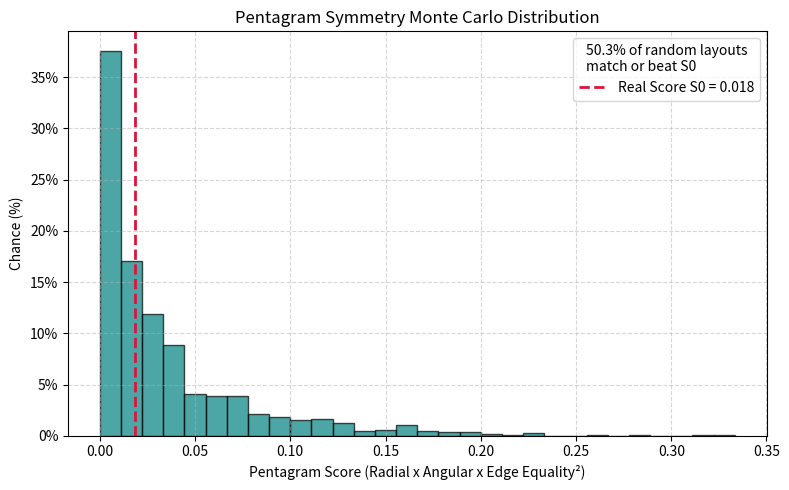
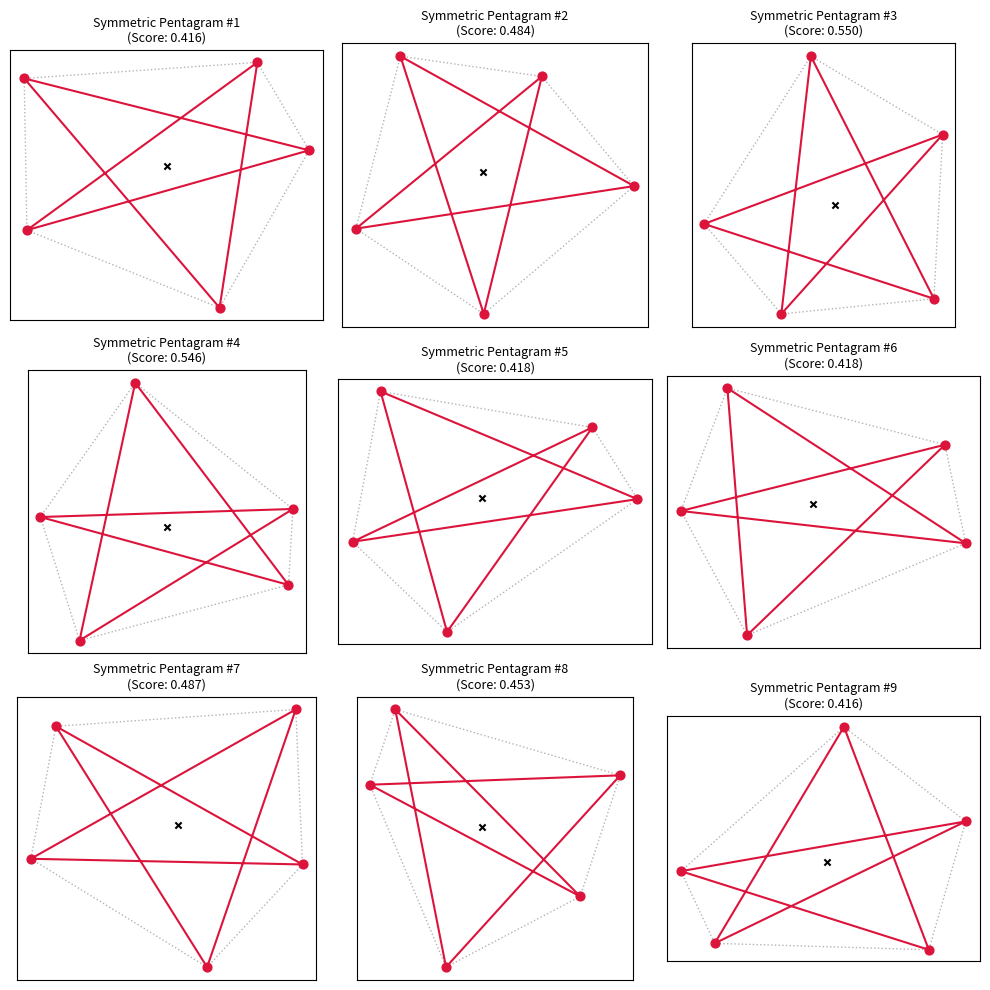

The matplotlib source for these figures, in order:
import math
import random
import itertools
import matplotlib.pyplot as plt

# ---------------------------------------------------------------
# 1. Original 5 points (lat, lon)
# ---------------------------------------------------------------
NAMES = ["Nichols", "Chapman", "Stride", "Eddowes", "Kelly"]
POINTS_LATLON = [
    (51.5188, -0.0669),  # Nichols
    (51.5192, -0.0722),  # Chapman
    (51.5133, -0.0625),  # Stride
    (51.5142, -0.0784),  # Eddowes
    (51.5177, -0.0715),  # Kelly
]

def latlon_to_xy(lat, lon, ref_lat):
    x = lon * 111320 * math.cos(math.radians(ref_lat))
    y = lat * 110540
    return x, y

ref_lat = sum(p[0] for p in POINTS_LATLON) / len(POINTS_LATLON)
POINTS_XY = [latlon_to_xy(lat, lon, ref_lat) for lat, lon in POINTS_LATLON]

lats = [p[0] for p in POINTS_LATLON]
lons = [p[1] for p in POINTS_LATLON]
LAT_MIN, LAT_MAX = min(lats), max(lats)
LON_MIN, LON_MAX = min(lons), max(lons)

# ---------------------------------------------------------------
# 2. Geometry & Pentagram Scoring Engine
# ---------------------------------------------------------------
def pentagram_score(pts):
    """
    Evaluates how closely 5 points form a regular pentagram / 5-pointed star:
    1. Centroid C: Center of mass of all 5 points.
    2. Radial Consistency: Penalizes variation in distance from C to each point.
    3. Angular Uniformity: Penalizes deviation from ideal 72° spacing around C.
    4. Star Edge Equality: Squared ratio of shortest to longest star edge.
    """
    if len(pts) != 5:
        return 0.0

    # Calculate centroid
    cx = sum(p[0] for p in pts) / 5.0
    cy = sum(p[1] for p in pts) / 5.0

    # Sort points counterclockwise by angle around centroid
    sorted_pts = sorted(pts, key=lambda p: math.atan2(p[1] - cy, p[0] - cx))

    # 1. Radial distance score (min_r / max_r)
    radii = [math.hypot(p[0] - cx, p[1] - cy) for p in sorted_pts]
    min_r, max_r = min(radii), max(radii)
    if max_r < 1e-6:
        return 0.0
    radial_score = min_r / max_r

    # 2. Angular spacing score (ideal angle diff = 72 degrees)
    angles = [math.degrees(math.atan2(p[1] - cy, p[0] - cx)) % 360 for p in sorted_pts]
    angle_diffs = [(angles[(i + 1) % 5] - angles[i]) % 360 for i in range(5)]
    avg_angle_dev = sum(abs(d - 72.0) for d in angle_diffs) / 5.0
    angular_score = max(0.0, 1.0 - (avg_angle_dev / 72.0))

    # 3. Star edge length equality score (connecting alternating vertices: 0->2->4->1->3->0)
    star_indices = [0, 2, 4, 1, 3]
    edges = [
        math.hypot(
            sorted_pts[star_indices[i]][0] - sorted_pts[star_indices[(i + 1) % 5]][0],
            sorted_pts[star_indices[i]][1] - sorted_pts[star_indices[(i + 1) % 5]][1],
        )
        for i in range(5)
    ]
    min_edge, max_edge = min(edges), max(edges)
    if max_edge < 1e-6:
        return 0.0
    edge_score = (min_edge / max_edge) ** 2

    return radial_score * angular_score * edge_score

def plot_pentagram_shape(ax, pts):
    """
    Renders the star connections, outer perimeter polygon, and centroid.
    """
    cx = sum(p[0] for p in pts) / 5.0
    cy = sum(p[1] for p in pts) / 5.0

    sorted_pts = sorted(pts, key=lambda p: math.atan2(p[1] - cy, p[0] - cx))

    # Outer convex pentagon frame (faint)
    outer_loop = sorted_pts + [sorted_pts[0]]
    ax.plot([p[0] for p in outer_loop], [p[1] for p in outer_loop], "gray", linestyle=":", linewidth=1, alpha=0.6)

    # 5-Pointed Star (Pentagram chords)
    star_indices = [0, 2, 4, 1, 3, 0]
    star_x = [sorted_pts[i][0] for i in star_indices]
    star_y = [sorted_pts[i][1] for i in star_indices]
    ax.plot(star_x, star_y, "crimson", linewidth=1.5, zorder=3)

    # Plot centroid
    ax.scatter([cx], [cy], c="black", marker="x", s=20, zorder=4)

# Calculate real score S0 for original 5 points
S0 = pentagram_score(POINTS_XY)

# ---------------------------------------------------------------
# 3. Monte Carlo Simulation
# ---------------------------------------------------------------
random.seed(42)
N_TRIALS = 1000
random_scores = []

for _ in range(N_TRIALS):
    trial_latlon = [
        (random.uniform(LAT_MIN, LAT_MAX), random.uniform(LON_MIN, LON_MAX))
        for _ in range(5)
    ]
    trial_xy = [latlon_to_xy(lat, lon, ref_lat) for lat, lon in trial_latlon]
    score = pentagram_score(trial_xy)
    random_scores.append(score)

pct = 100 * sum(1 for s in random_scores if s >= S0) / N_TRIALS
print(f"Real Score (S0): {S0:.3f}")
print(f"Mean % of random layouts matching or exceeding real score: {pct:.1f}%")

# ---------------------------------------------------------------
# 4. Plot Likelihood Histogram
# ---------------------------------------------------------------
plt.figure(figsize=(8, 5))
weights = [100.0 / N_TRIALS] * len(random_scores)
plt.hist(random_scores, bins=30, weights=weights, color="teal", edgecolor="black", alpha=0.7)
plt.axvline(S0, color="crimson", linestyle="dashed", linewidth=2, label=f"Real Score S0 = {S0:.3f}")
plt.title("Pentagram Symmetry Monte Carlo Distribution")
plt.xlabel("Pentagram Score (Radial x Angular x Edge Equality²)")
plt.ylabel("Chance (%)")
plt.gca().yaxis.set_major_formatter(lambda y, _: f"{y:.0f}%")
plt.legend(title=f"{pct:.1f}% of random layouts\nmatch or beat S0")
plt.grid(True, linestyle="--", alpha=0.5)
plt.tight_layout()
plt.savefig("pentagram_score_histogram.png", dpi=150)
plt.show()

# ---------------------------------------------------------------
# 5. Grid of 9 High-Symmetry Pentagram Layouts
# ---------------------------------------------------------------
SCORE_THRESHOLD = 0.40  # Threshold to guarantee visual pentagram symmetry

valid_trials = []
while len(valid_trials) < 9:
    trial_latlon = [
        (random.uniform(LAT_MIN, LAT_MAX), random.uniform(LON_MIN, LON_MAX))
        for _ in range(5)
    ]
    trial_xy = [latlon_to_xy(lat, lon, ref_lat) for lat, lon in trial_latlon]
    score = pentagram_score(trial_xy)

    if score >= SCORE_THRESHOLD:
        valid_trials.append({"trial_xy": trial_xy, "score": score})

fig, axes = plt.subplots(3, 3, figsize=(10, 10))
axes = axes.flatten()

for idx, trial in enumerate(valid_trials):
    ax = axes[idx]
    pts = trial["trial_xy"]

    # Plot 5 star vertices
    ax.scatter([p[0] for p in pts], [p[1] for p in pts], c="crimson", s=40, zorder=5)

    # Render Pentagram star lines
    plot_pentagram_shape(ax, pts)

    ax.set_title(f"Symmetric Pentagram #{idx + 1}\n(Score: {trial['score']:.3f})", fontsize=9)
    ax.set_aspect("equal")
    ax.tick_params(left=False, bottom=False, labelleft=False, labelbottom=False)

plt.tight_layout()
plt.savefig("pentagram_grid.png", dpi=150)
plt.show()
